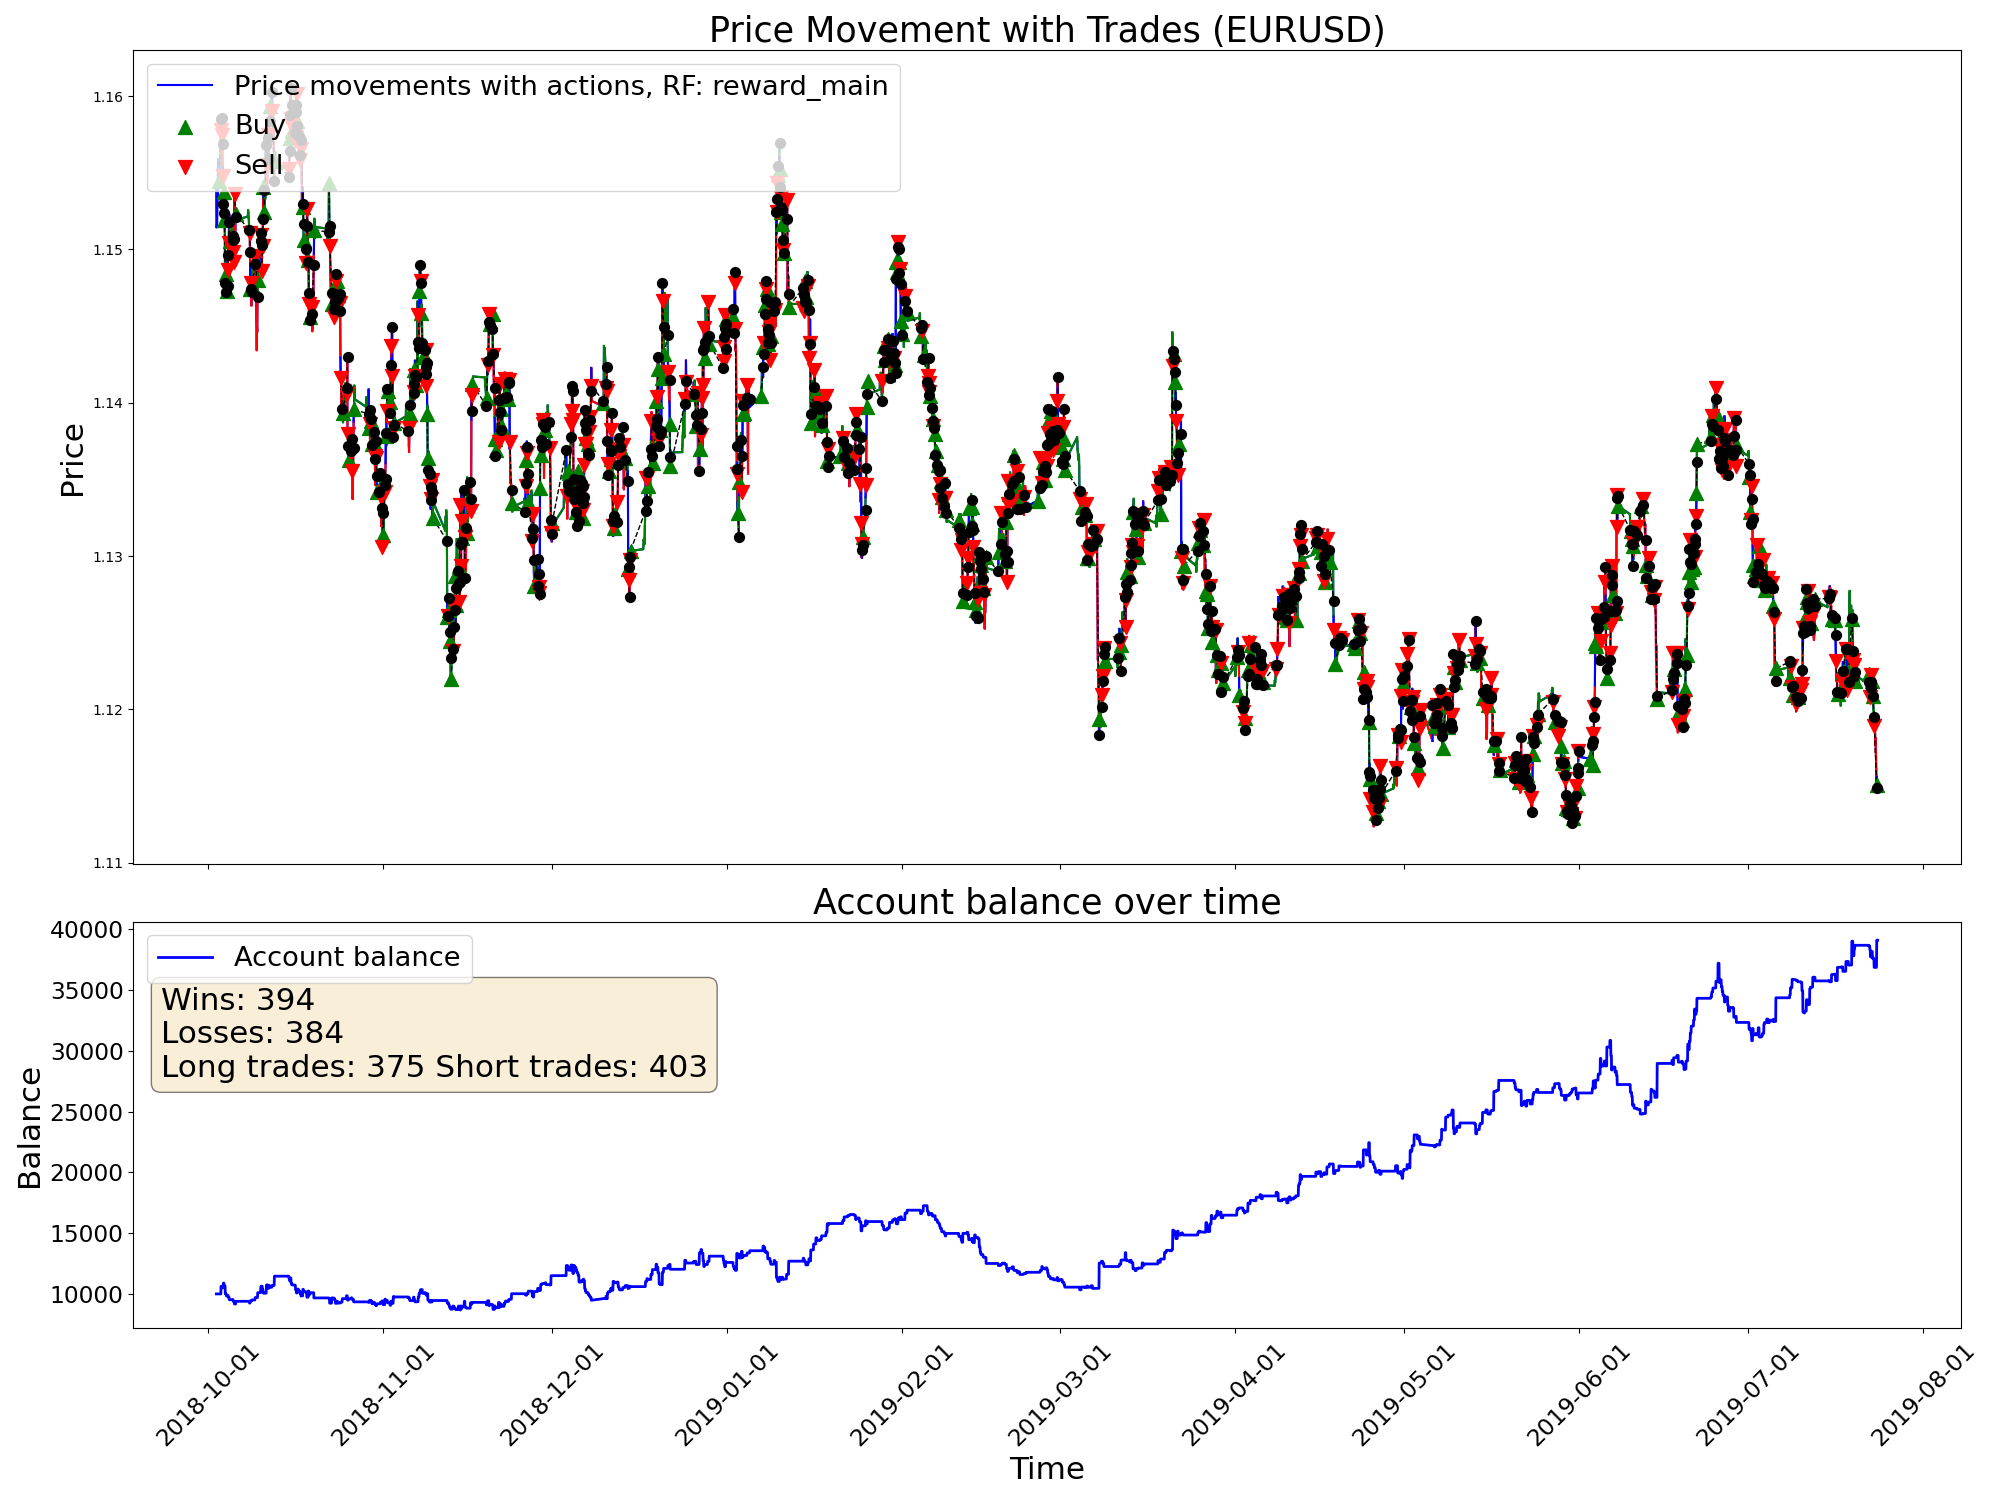

Values plotted in this chart, from the file beside it:
time, open, high, low, close, tick_volume, actDir, actRisk, eReward, eAccBalance, eWins, eLosses, pType, pOpenPrice, pSLPrice, pTPPrice, pProfit
2018-10-02 10:00:00, 1.154, 1.155, 1.153, 1.154, 10798, 0.0, 0.0, 0.0, 10000, 0, 0, 0, 0.0, 0.0, 0.0, 0.0
2018-10-02 11:00:00, 1.154, 1.155, 1.151, 1.151, 9111, 0.0, 0.0, 0.0, 10000, 0, 0, 0, 0.0, 0.0, 0.0, 0.0
2018-10-02 12:00:00, 1.151, 1.152, 1.151, 1.152, 7663, 0.0, 0.0, 0.0, 10000, 0, 0, 0, 0.0, 0.0, 0.0, 0.0
2018-10-02 13:00:00, 1.152, 1.152, 1.151, 1.152, 5424, 0.0, 0.0, 0.0, 10000, 0, 0, 0, 0.0, 0.0, 0.0, 0.0
2018-10-02 14:00:00, 1.152, 1.153, 1.152, 1.153, 6125, 0.0, 0.0, 0.0, 10000, 0, 0, 0, 0.0, 0.0, 0.0, 0.0
2018-10-02 15:00:00, 1.153, 1.155, 1.153, 1.154, 9341, 0.0, 0.0, 0.0, 10000, 0, 0, 0, 0.0, 0.0, 0.0, 0.0
2018-10-02 16:00:00, 1.154, 1.154, 1.153, 1.153, 5850, 0.0, 0.0, 0.0, 10000, 0, 0, 0, 0.0, 0.0, 0.0, 0.0
2018-10-02 17:00:00, 1.153, 1.156, 1.153, 1.156, 8015, 0.0, 0.0, 0.0, 10000, 0, 0, 0, 0.0, 0.0, 0.0, 0.0
2018-10-02 18:00:00, 1.156, 1.157, 1.155, 1.156, 6621, 0.0, 0.0, 0.0, 10000, 0, 0, 0, 0.0, 0.0, 0.0, 0.0
2018-10-02 19:00:00, 1.156, 1.157, 1.155, 1.155, 4180, 0.0, 0.0, 0.0, 10000, 0, 0, 0, 0.0, 0.0, 0.0, 0.0
2018-10-02 20:00:00, 1.155, 1.155, 1.154, 1.154, 2603, 0.0, 0.0, 0.0, 10000, 0, 0, 0, 0.0, 0.0, 0.0, 0.0
2018-10-02 21:00:00, 1.154, 1.155, 1.154, 1.154, 1858, 1.0, 1.0, 0.0, 10000, 0, 0, 1, 1.154, 1.153, 0.0, 0.0
2018-10-02 22:00:00, 1.154, 1.156, 1.154, 1.155, 2051, 1.0, 1.0, 0.0, 10000, 0, 0, 1, 1.154, 1.153, 0.0, 0.0
2018-10-02 23:00:00, 1.155, 1.155, 1.155, 1.155, 897, 1.0, 1.0, 0.0, 10000, 0, 0, 1, 1.154, 1.153, 0.0, 0.0
2018-10-03 00:00:00, 1.154, 1.155, 1.154, 1.155, 1130, 1.0, 1.0, 0.0, 10000, 0, 0, 1, 1.154, 1.153, 0.0, 0.0
2018-10-03 01:00:00, 1.155, 1.155, 1.155, 1.155, 813, 1.0, 1.0, 0.0, 10000, 0, 0, 1, 1.154, 1.153, 0.0, 0.0
2018-10-03 02:00:00, 1.155, 1.155, 1.155, 1.155, 567, 1.0, 1.0, 0.0, 10000, 0, 0, 1, 1.154, 1.153, 0.0, 0.0
2018-10-03 03:00:00, 1.155, 1.155, 1.154, 1.154, 2193, 1.0, 1.0, 0.0, 10000, 0, 0, 1, 1.154, 1.153, 0.0, 0.0
2018-10-03 04:00:00, 1.154, 1.157, 1.154, 1.157, 5112, 1.0, 1.0, 0.0, 10000, 0, 0, 1, 1.154, 1.153, 0.0, 0.0
2018-10-03 05:00:00, 1.157, 1.159, 1.156, 1.159, 8714, 1.0, 1.0, 0.0, 10000, 0, 0, 1, 1.154, 1.153, 0.0, 0.0
2018-10-03 06:00:00, 1.159, 1.159, 1.158, 1.158, 2462, -0.698, -0.698, 0.0, 10629, 1, 0, 0, 0.0, 0.0, 0.0, 629.4
2018-10-03 07:00:00, 1.158, 1.158, 1.158, 1.158, 2362, -0.6282, -0.6282, 0.0, 10629, 1, 0, 2, 1.158, 1.159, 0.0, 0.0
2018-10-03 08:00:00, 1.158, 1.159, 1.158, 1.159, 6520, -1.0, -1.0, 0.0, 10629, 1, 0, 2, 1.158, 1.159, 0.0, 0.0
2018-10-03 09:00:00, 1.159, 1.159, 1.157, 1.158, 9535, -1.0, -1.0, 0.0, 10491, 1, 1, 0, 0.0, 0.0, 0.0, -138.4
2018-10-03 10:00:00, 1.158, 1.158, 1.157, 1.158, 7418, -0.3126, -0.3126, 0.0, 10491, 1, 1, 0, 0.0, 0.0, 0.0, 0.0
2018-10-03 11:00:00, 1.158, 1.158, 1.157, 1.157, 6248, -0.636, -0.636, 0.0, 10491, 1, 1, 2, 1.157, 1.158, 0.0, 0.0
2018-10-03 12:00:00, 1.157, 1.157, 1.156, 1.157, 7216, -0.7222, -0.7222, 0.0, 10491, 1, 1, 2, 1.157, 1.158, 0.0, 0.0
2018-10-03 13:00:00, 1.157, 1.157, 1.155, 1.155, 4867, 1.0, 1.0, 0.0, 10590, 2, 1, 0, 0.0, 0.0, 0.0, 99.06
2018-10-03 14:00:00, 1.155, 1.156, 1.154, 1.155, 5232, -0.965, -0.965, 0.0, 10590, 2, 1, 2, 1.155, 1.155, 0.0, 0.0
2018-10-03 15:00:00, 1.155, 1.155, 1.153, 1.153, 8255, -0.7909, -0.7909, 0.0, 10590, 2, 1, 2, 1.155, 1.155, 0.0, 0.0
2018-10-03 16:00:00, 1.153, 1.154, 1.153, 1.154, 5543, 1.0, 1.0, 0.0, 10891, 3, 1, 0, 0.0, 0.0, 0.0, 300.6
2018-10-03 17:00:00, 1.154, 1.155, 1.152, 1.154, 11115, 1.0, 1.0, 0.0, 10891, 3, 1, 1, 1.154, 1.153, 0.0, 0.0
2018-10-03 18:00:00, 1.154, 1.154, 1.152, 1.152, 6221, 1.0, 1.0, 0.0, 10891, 3, 1, 1, 1.154, 1.153, 0.0, 0.0
2018-10-03 19:00:00, 1.152, 1.153, 1.151, 1.151, 3610, 1.0, 1.0, 0.0, 10667, 3, 2, 0, 0.0, 0.0, 0.0, -223.4
2018-10-03 20:00:00, 1.151, 1.153, 1.151, 1.152, 5352, 1.0, 1.0, 0.0, 10667, 3, 2, 1, 1.152, 1.151, 0.0, 0.0
2018-10-03 21:00:00, 1.152, 1.152, 1.151, 1.152, 3803, 1.0, 1.0, 0.0, 10667, 3, 2, 1, 1.152, 1.151, 0.0, 0.0
2018-10-03 22:00:00, 1.152, 1.152, 1.151, 1.151, 2651, 1.0, 1.0, 0.0, 10667, 3, 2, 1, 1.152, 1.151, 0.0, 0.0
2018-10-03 23:00:00, 1.151, 1.152, 1.146, 1.148, 4163, 1.0, 1.0, 0.0, 10667, 3, 2, 1, 1.152, 1.151, 0.0, 0.0
2018-10-04 00:00:00, 1.148, 1.149, 1.147, 1.148, 1986, 1.0, 1.0, 0.0, 9997, 3, 3, 0, 0.0, 0.0, 0.0, -670.1
2018-10-04 01:00:00, 1.148, 1.149, 1.148, 1.148, 1230, 1.0, 1.0, 0.0, 9997, 3, 3, 1, 1.148, 1.147, 0.0, 0.0
2018-10-04 02:00:00, 1.148, 1.149, 1.147, 1.148, 1565, 1.0, 1.0, 0.0, 9997, 3, 3, 1, 1.148, 1.147, 0.0, 0.0
2018-10-04 03:00:00, 1.148, 1.148, 1.147, 1.148, 2723, 1.0, 1.0, 0.0, 9997, 3, 3, 1, 1.148, 1.147, 0.0, 0.0
2018-10-04 04:00:00, 1.148, 1.148, 1.147, 1.147, 2517, 1.0, 1.0, 0.0, 9997, 3, 3, 1, 1.148, 1.147, 0.0, 0.0
2018-10-04 05:00:00, 1.147, 1.148, 1.147, 1.147, 1817, 1.0, 1.0, 0.0, 9822, 3, 4, 0, 0.0, 0.0, 0.0, -175
2018-10-04 06:00:00, 1.147, 1.147, 1.147, 1.147, 1403, 1.0, 1.0, 0.0, 9822, 3, 4, 1, 1.147, 1.146, 0.0, 0.0
2018-10-04 07:00:00, 1.147, 1.148, 1.146, 1.147, 2633, 1.0, 1.0, 0.0, 9822, 3, 4, 1, 1.147, 1.146, 0.0, 0.0
2018-10-04 08:00:00, 1.147, 1.148, 1.147, 1.147, 3805, 1.0, 1.0, 0.0, 9822, 3, 4, 1, 1.147, 1.146, 0.0, 0.0
2018-10-04 09:00:00, 1.147, 1.149, 1.147, 1.148, 8090, 1.0, 1.0, 0.0, 9822, 3, 4, 1, 1.147, 1.146, 0.0, 0.0
2018-10-04 10:00:00, 1.148, 1.15, 1.148, 1.149, 9378, -0.7059, -0.7059, 0.0, 9879, 4, 4, 0, 0.0, 0.0, 0.0, 57.31
2018-10-04 11:00:00, 1.149, 1.15, 1.148, 1.149, 7191, -1.0, -1.0, 0.0, 9879, 4, 4, 2, 1.149, 1.149, 0.0, 0.0
2018-10-04 12:00:00, 1.149, 1.151, 1.149, 1.15, 7482, -0.7806, -0.7806, 0.0, 9879, 4, 4, 2, 1.149, 1.149, 0.0, 0.0
2018-10-04 13:00:00, 1.15, 1.15, 1.149, 1.15, 4614, -0.6388, -0.6388, 0.0, 9726, 4, 5, 0, 0.0, 0.0, 0.0, -153.5
2018-10-04 14:00:00, 1.15, 1.151, 1.15, 1.15, 5959, -0.88, -0.88, 0.0, 9726, 4, 5, 2, 1.15, 1.151, 0.0, 0.0
2018-10-04 15:00:00, 1.15, 1.152, 1.149, 1.151, 7556, -0.9015, -0.9015, 0.0, 9726, 4, 5, 2, 1.15, 1.151, 0.0, 0.0
2018-10-04 16:00:00, 1.151, 1.153, 1.151, 1.152, 8828, -0.7312, -0.7312, 0.0, 9726, 4, 5, 2, 1.15, 1.151, 0.0, 0.0
2018-10-04 17:00:00, 1.152, 1.154, 1.151, 1.152, 10044, 1.0, 1.0, 0.0, 9522, 4, 6, 0, 0.0, 0.0, 0.0, -203.9
2018-10-04 18:00:00, 1.152, 1.153, 1.15, 1.151, 7559, 1.0, 1.0, 0.0, 9522, 4, 6, 1, 1.151, 1.149, 0.0, 0.0
2018-10-04 19:00:00, 1.151, 1.151, 1.15, 1.15, 5756, 1.0, 1.0, 0.0, 9522, 4, 6, 1, 1.151, 1.149, 0.0, 0.0
2018-10-04 20:00:00, 1.15, 1.151, 1.149, 1.151, 3785, 1.0, 1.0, 0.0, 9522, 4, 6, 1, 1.151, 1.149, 0.0, 0.0
2018-10-04 21:00:00, 1.151, 1.152, 1.15, 1.151, 4066, 1.0, 1.0, 0.0, 9522, 4, 6, 1, 1.151, 1.149, 0.0, 0.0
... 4,940 more rows
